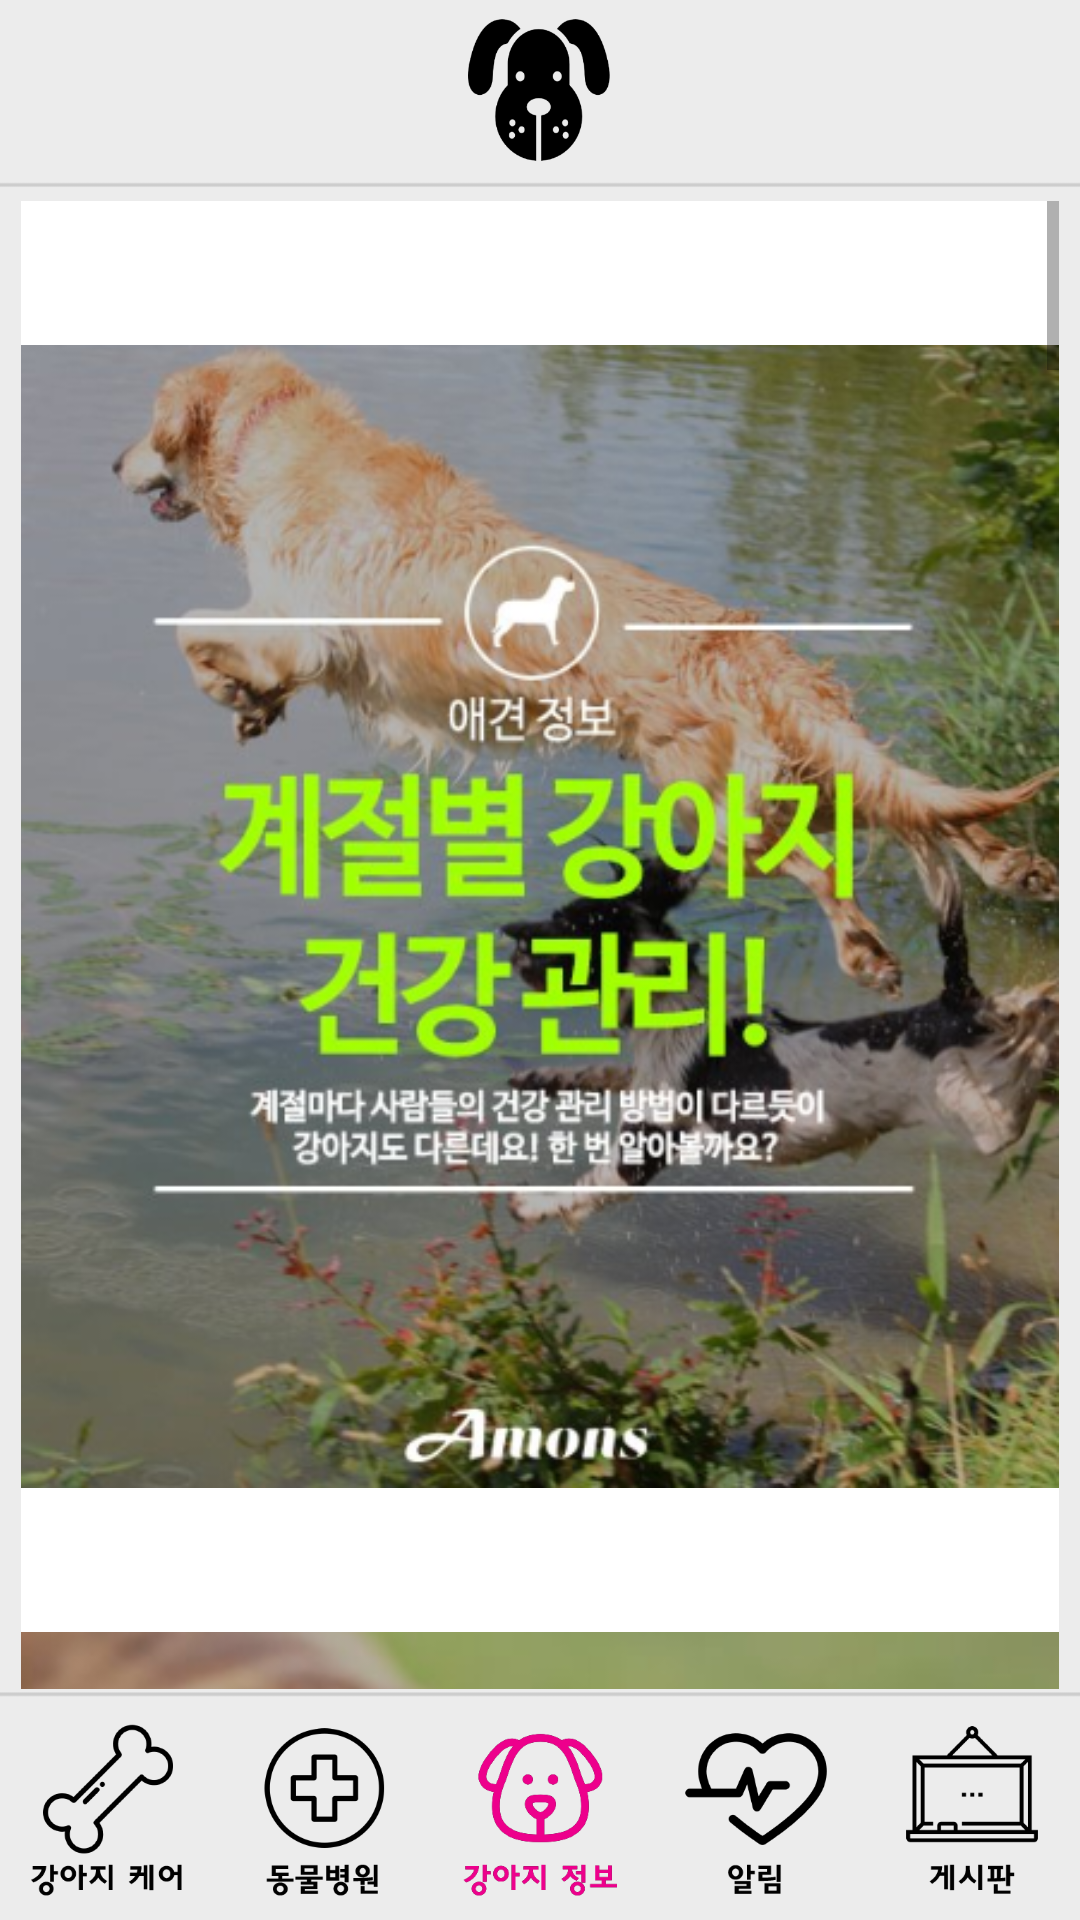

Write the Android layout XML for this screen, with the resource values it uses.
<!-- AndroidManifest.xml: application theme AppTheme -->
<!-- res/layout/health.xml -->
<?xml version="1.0" encoding="utf-8"?>
<RelativeLayout xmlns:android="http://schemas.android.com/apk/res/android"
    xmlns:app="http://schemas.android.com/apk/res-auto"
    xmlns:tools="http://schemas.android.com/tools"
    android:layout_width="match_parent"
    android:layout_height="match_parent"
    tools:context=".CareActivity"
    android:background="@drawable/main_background">

    <ImageView
        android:src="@drawable/dogdogface"
        android:id="@+id/mainButton"
        android:layout_width="60dp"
        android:layout_height="60dp"
        android:layout_centerHorizontal="true"
        android:onClick="mainClick"/>

    <ScrollView
        android:layout_width="match_parent"
        android:layout_height="match_parent"
        android:layout_below="@id/mainButton"
        android:layout_above="@id/linear1"
        android:layout_margin="7dp"
        >

        <LinearLayout
            android:background="#ffffff"
            android:layout_width="match_parent"
            android:orientation="vertical"
            android:layout_height="match_parent"  >


            <ImageView
                android:layout_width="match_parent"
                android:layout_height="match_parent"
                android:src="@drawable/health1"
                />




            <ImageView
                android:layout_width="match_parent"
                android:layout_height="match_parent"
                android:src="@drawable/health2"

                />
            <ImageView
                android:layout_width="match_parent"
                android:layout_height="match_parent"
                android:src="@drawable/txtt1"

                />

            <ImageView
                android:layout_width="match_parent"
                android:layout_height="match_parent"
                android:src="@drawable/txtt2"

                />


            <ImageView
                android:layout_width="match_parent"
                android:layout_height="match_parent"
                android:src="@drawable/health3"
                />


            <ImageView
                android:layout_width="match_parent"
                android:layout_height="match_parent"
                android:src="@drawable/txtt3"

                />



            <ImageView
                android:layout_width="match_parent"
                android:layout_height="match_parent"
                android:src="@drawable/txtt4"

                />

            <ImageView
                android:layout_width="match_parent"
                android:layout_height="match_parent"
                android:src="@drawable/health4"
                />

            <ImageView
                android:layout_width="match_parent"
                android:layout_height="match_parent"
                android:src="@drawable/txtt5"

                />

            <ImageView
                android:layout_width="match_parent"
                android:layout_height="match_parent"
                android:src="@drawable/txtt6"

                />


            <ImageView
                android:layout_width="match_parent"
                android:layout_height="match_parent"
                android:src="@drawable/health5"
                />


            <ImageView
                android:layout_width="match_parent"
                android:layout_height="match_parent"
                android:src="@drawable/txtt7"

                />


            <ImageView
                android:layout_width="match_parent"
                android:layout_height="match_parent"
                android:src="@drawable/txtt8"

                />



        </LinearLayout>



    </ScrollView>




    <LinearLayout
        android:id="@+id/linear1"
        android:layout_width="match_parent"
        android:layout_height="wrap_content"
        android:orientation="horizontal"
        android:layout_alignParentBottom="true"
        >

        <ImageView
            android:id="@+id/imageView1"
            android:layout_width="0dp"
            android:layout_height="70dp"
            android:layout_weight="1"
            android:src="@drawable/care"
            android:onClick="careClick"/>

        <ImageView
            android:id="@+id/imageView2"
            android:layout_width="0dp"
            android:layout_height="70dp"
            android:layout_weight="1"
            android:src="@drawable/hospital"
            android:onClick="hospitalClick"/>

        <ImageView
            android:id="@+id/imageView3"
            android:layout_width="0dp"
            android:layout_height="70dp"
            android:layout_weight="1"
            android:src="@drawable/info2" />

        <ImageView
            android:id="@+id/imageView4"
            android:layout_width="0dp"
            android:layout_height="70dp"
            android:layout_weight="1"
            android:src="@drawable/notice"
            android:onClick="noticeClick"/>

        <ImageView
            android:id="@+id/imageView5"
            android:layout_width="0dp"
            android:layout_height="70dp"
            android:layout_weight="1"
            android:src="@drawable/board"
            android:onClick="boardClick"/>

    </LinearLayout>
</RelativeLayout>
<!-- resources referenced by this layout -->
<resources>
  <!-- drawable board: png bitmap (drawable, 3853 bytes) -->
  <!-- drawable care: png bitmap (drawable, 6414 bytes) -->
  <!-- drawable dogdogface: png bitmap (drawable, 12239 bytes) -->
  <!-- drawable health1: png bitmap (drawable, 474164 bytes) -->
  <!-- drawable health2: png bitmap (drawable, 278651 bytes) -->
  <!-- drawable health3: png bitmap (drawable, 317934 bytes) -->
  <!-- drawable health4: png bitmap (drawable, 205921 bytes) -->
  <!-- drawable health5: png bitmap (drawable, 234167 bytes) -->
  <!-- drawable hospital: png bitmap (drawable, 6547 bytes) -->
  <!-- drawable info2: png bitmap (drawable, 17207 bytes) -->
  <!-- drawable main_background: png bitmap (drawable, 2946 bytes) -->
  <!-- drawable notice: png bitmap (drawable, 6119 bytes) -->
  <!-- drawable txtt1: png bitmap (drawable, 15326 bytes) -->
  <!-- drawable txtt2: png bitmap (drawable, 7386 bytes) -->
  <!-- drawable txtt3: png bitmap (drawable, 21736 bytes) -->
  <!-- drawable txtt4: png bitmap (drawable, 7947 bytes) -->
  <!-- drawable txtt5: png bitmap (drawable, 22127 bytes) -->
  <!-- drawable txtt6: png bitmap (drawable, 8256 bytes) -->
  <!-- drawable txtt7: png bitmap (drawable, 23162 bytes) -->
  <!-- drawable txtt8: png bitmap (drawable, 8459 bytes) -->
  <style name="AppTheme" parent="Theme.AppCompat.Light.DarkActionBar">
          
          <item name="colorPrimary">@color/colorPrimary</item>
          <item name="colorPrimaryDark">@color/colorPrimaryDark</item>
          <item name="colorAccent">@color/colorAccent</item>
          <item name="windowActionBar">false</item>
          <item name="windowNoTitle">true</item>
  
      </style>
  <!-- not gathered from this repository: default colours our renderer supplied (Android Studio template values) -->
  <color name="colorPrimary">#FF6200EE</color>
  <color name="colorPrimaryDark">#FF3700B3</color>
  <color name="colorAccent">#FF03DAC5</color>
</resources>
